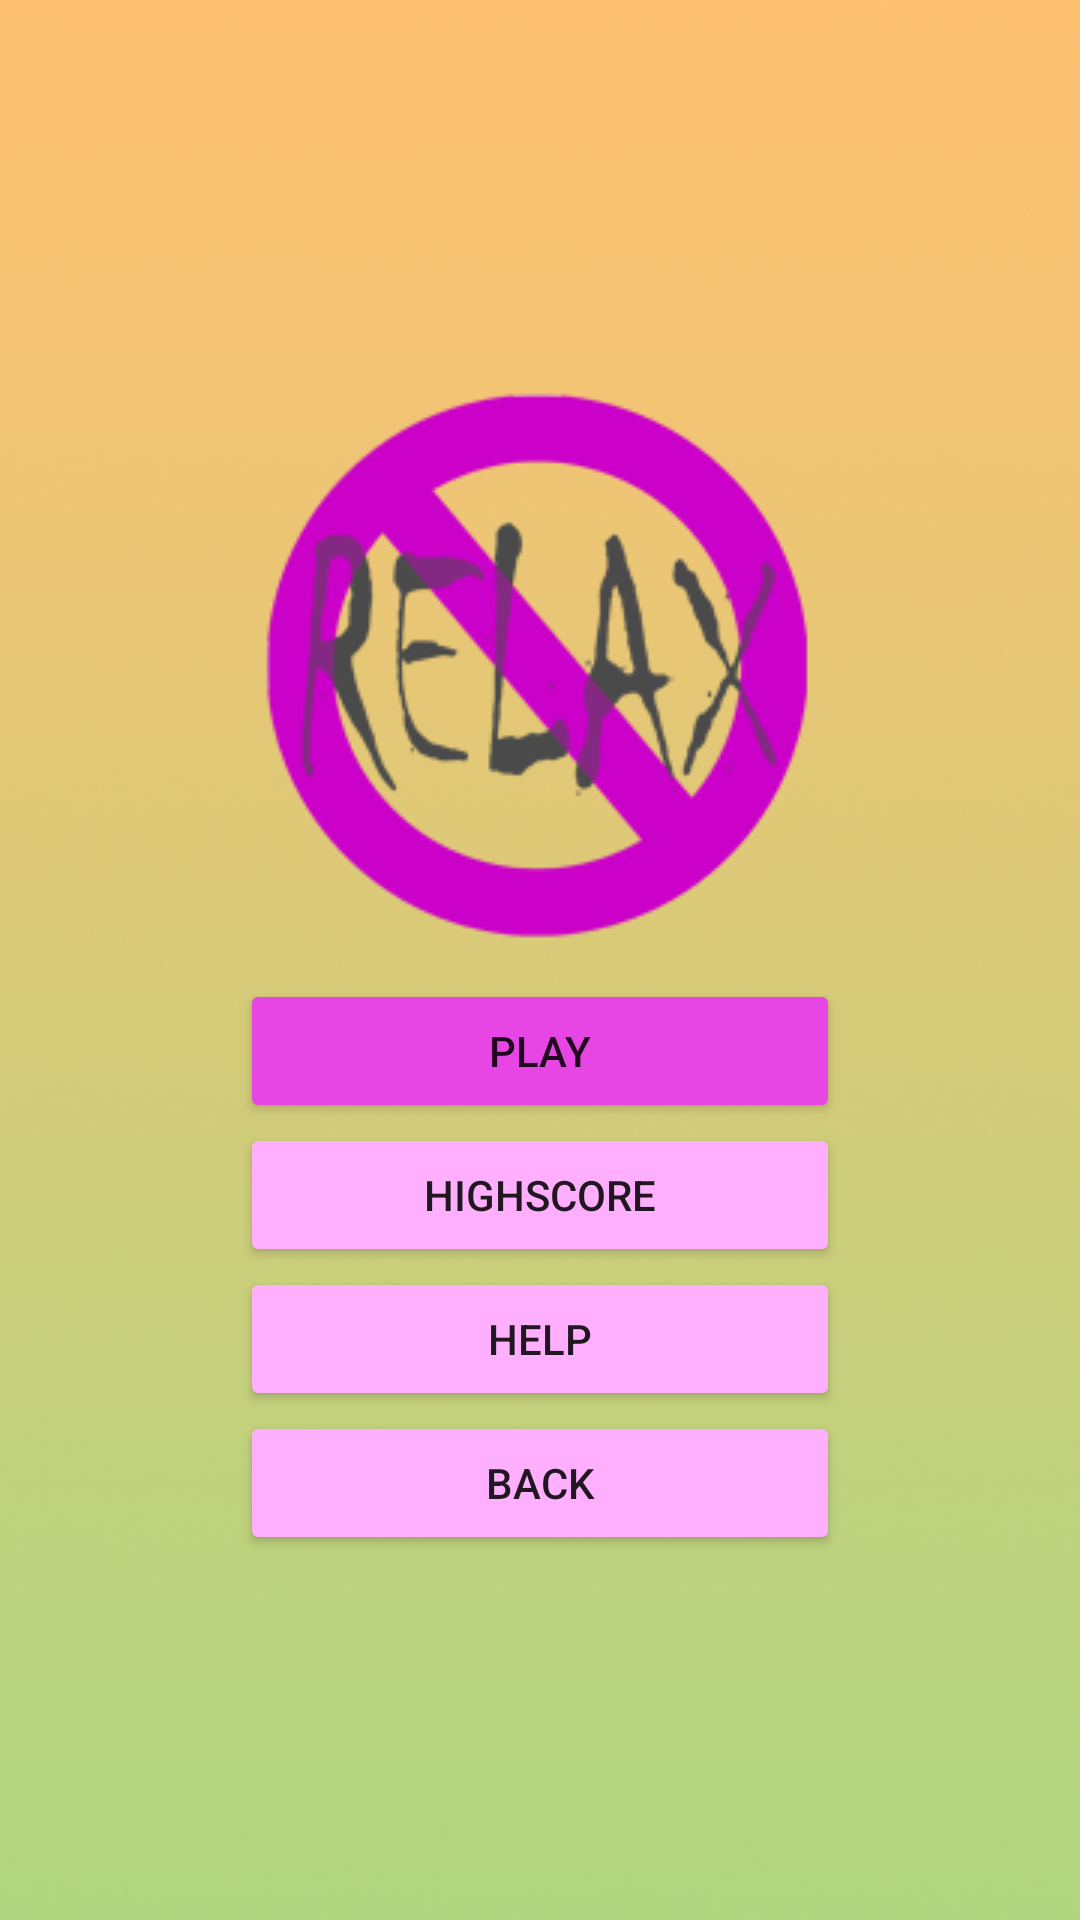

Layout XML and referenced resources for this Android screen:
<!-- AndroidManifest.xml: application theme Theme.DontStutter -->
<!-- res/layout/menu_relax.xml -->
<?xml version="1.0" encoding="utf-8"?>
<LinearLayout xmlns:android="http://schemas.android.com/apk/res/android"
    xmlns:app="http://schemas.android.com/apk/res-auto"
    xmlns:tools="http://schemas.android.com/tools"
    android:layout_width="match_parent"
    android:layout_height="match_parent"
    android:orientation="vertical"
    tools:context=".MenuRelax"
    android:layout_gravity="center"
    android:gravity="center"
    android:background="@drawable/backgroundrelax">

    

    <TableLayout
        android:layout_width="wrap_content"
        android:layout_height="match_parent"
        android:gravity="center">
        <TableRow>
            
            <ImageView
                android:id="@+id/logo"
                android:layout_marginBottom="5dp"
                android:src="@drawable/logorelax" />
        </TableRow>
        <TableRow>
            
            <Button
                android:id="@+id/playButton"
                android:onClick="playClicked"
                android:backgroundTint="@color/importantpink"
                android:gravity="center_horizontal|center_vertical"
                android:text="Play" />
        </TableRow>
        <TableRow>
            
            <Button
                android:id="@+id/highscoreButton"
                android:onClick="highscoreClicked"
                android:backgroundTint="@color/lightpink"
                android:gravity="center_horizontal|center_vertical"
                android:text="Highscore" />
        </TableRow>
        <TableRow>
            
            <Button
                android:id="@+id/helpButton"
                android:onClick="helpClicked"
                android:backgroundTint="@color/lightpink"
                android:gravity="center_horizontal|center_vertical"
                android:text="Help" />
        </TableRow>
        <TableRow>
            
            <Button
                android:id="@+id/backButton"
                android:onClick="backClicked"
                android:backgroundTint="@color/lightpink"
                android:text="Back" />
        </TableRow>
    </TableLayout>
</LinearLayout>
<!-- resources referenced by this layout -->
<resources>
  <color name="importantpink">#e746e5</color>
  <color name="lightpink">#ffaffe</color>
  <!-- drawable backgroundrelax: jpg bitmap (drawable, 219646 bytes) -->
  <!-- drawable logorelax: png bitmap (drawable, 20938 bytes) -->
  <style name="Theme.DontStutter" parent="Theme.MaterialComponents.DayNight.DarkActionBar">
          
          <item name="colorPrimary">@color/purple_500</item>
          <item name="colorPrimaryVariant">@color/purple_700</item>
          <item name="colorOnPrimary">@color/white</item>
          
          <item name="colorSecondary">@color/teal_200</item>
          <item name="colorSecondaryVariant">@color/teal_700</item>
          <item name="colorOnSecondary">@color/black</item>
          
          <item name="android:statusBarColor" tools:targetApi="l">?attr/colorPrimaryVariant</item>
          
      </style>
  <color name="purple_500">#FF6200EE</color>
  <color name="purple_700">#FF3700B3</color>
  <color name="white">#FFFFFFFF</color>
  <color name="teal_200">#FF03DAC5</color>
  <color name="teal_700">#FF018786</color>
  <color name="black">#FF000000</color>
</resources>
